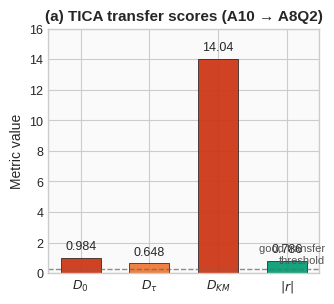
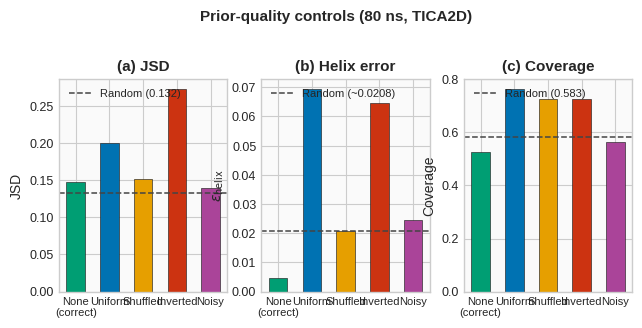

Here is the Python script that generated these plots, in order:
"""Generate additional manuscript figures from existing output data."""

import warnings
from pathlib import Path

import matplotlib

matplotlib.use("Agg")
import matplotlib.pyplot as plt
import numpy as np
from matplotlib.gridspec import GridSpec
from matplotlib.image import imread

warnings.filterwarnings("ignore")

OUT = Path("figures")
OUT.mkdir(exist_ok=True)
LEGACY_SWP2 = Path("archive/outputs_legacy/compass_sweep2")


def _apply_style() -> None:
    try:
        plt.style.use("seaborn-v0_8-whitegrid")
    except OSError:
        pass
    plt.rcParams.update(
        {
            "figure.facecolor": "white",
            "savefig.facecolor": "white",
            "axes.facecolor": "#fafafa",
            "font.size": 10,
            "axes.titlesize": 11,
            "axes.labelsize": 10,
            "xtick.labelsize": 9,
            "ytick.labelsize": 9,
            "savefig.dpi": 300,
        }
    )


def _save(fig: plt.Figure, name: str) -> None:
    fig.savefig(OUT / name, dpi=300, bbox_inches="tight", facecolor="white", pad_inches=0.06)
    plt.close(fig)


# ─────────────────────────────────────────────────────────────────────
# FIGURE 1: TICA Transfer Diagnostics composite
# ─────────────────────────────────────────────────────────────────────
def make_transfer_diagnostics():
    _apply_style()
    fig = plt.figure(figsize=(7.2, 6.8))
    gs = GridSpec(2, 2, figure=fig, hspace=0.42, wspace=0.34, left=0.10, right=0.98, top=0.94, bottom=0.07)

    ax_a = fig.add_subplot(gs[0, 0])
    metrics = ["$D_0$", "$D_{\\tau}$", "$D_{KM}$", "$|r|$"]
    values = [0.984, 0.648, 14.04, 0.786]
    colors = ["#CC3311", "#EE7733", "#CC3311", "#009E73"]
    bars = ax_a.bar(metrics, values, color=colors, edgecolor="#222222", linewidth=0.6, width=0.58, alpha=0.92)
    for bar, v in zip(bars, values):
        ax_a.text(
            bar.get_x() + bar.get_width() / 2,
            bar.get_height() + 0.35,
            f"{v:.3f}" if v < 1 else f"{v:.2f}",
            ha="center",
            va="bottom",
            fontsize=9,
        )
    ax_a.axhline(0.3, color="#666666", ls="--", lw=1.0, alpha=0.75)
    ax_a.text(3.55, 0.52, "good transfer\nthreshold", fontsize=8, color="#555555", ha="right", va="bottom")
    ax_a.set_ylabel("Metric value")
    ax_a.set_title("(a) TICA transfer scores (A10 → A8Q2)", fontweight="600")
    ax_a.set_ylim(0, 16)

    scatter_path = Path("outputs/transfer_a8q2/transfer_pearson_scatter.png")
    if scatter_path.exists():
        ax_b = fig.add_subplot(gs[0, 1])
        img = imread(str(scatter_path))
        h, w = img.shape[:2]
        crop = img[int(h * 0.08) : int(h * 0.95), int(w * 0.06) : int(w * 0.92)]
        ax_b.imshow(crop, aspect="auto")
        ax_b.set_axis_off()
        ax_b.set_title("(b) Transferred TIC-1 vs A8Q2 helix H-bonds", fontweight="600")

    fes_path = Path("outputs/transfer_a8q2/transfer_fes_comparison.png")
    if fes_path.exists():
        ax_c = fig.add_subplot(gs[1, :])
        img = imread(str(fes_path))
        h, w = img.shape[:2]
        crop = img[int(h * 0.05) : int(h * 0.95), int(w * 0.02) : int(w * 0.98)]
        ax_c.imshow(crop, aspect="auto")
        ax_c.set_axis_off()
        ax_c.set_title(
            "(c) 1D free-energy profiles: transferred A10 TIC-1 vs native A8Q2 TIC-1",
            fontweight="600",
        )

    _save(fig, "transfer_diagnostics.png")
    print("  OK: transfer_diagnostics.png")


# ─────────────────────────────────────────────────────────────────────
# FIGURE 2: Score decomposition (embed sweep asset at print resolution)
# ─────────────────────────────────────────────────────────────────────
def make_score_decomposition():
    _apply_style()
    src = LEGACY_SWP2 / "e12_tica2d_two_phase_chunk20_80ns/compass_score_decomposition.png"
    if not src.exists():
        print("  FAIL: score decomposition source not found")
        return

    img = imread(str(src))
    fig, ax = plt.subplots(figsize=(7.4, 3.0))
    ax.imshow(img, aspect="auto")
    ax.set_axis_off()
    _save(fig, "score_decomposition_e12.png")
    print("  OK: score_decomposition_e12.png")


# ─────────────────────────────────────────────────────────────────────
# FIGURE 3: Prior corruption probe maps
# ─────────────────────────────────────────────────────────────────────
def make_prior_corruption_maps():
    _apply_style()
    correct_path = LEGACY_SWP2 / "e12_tica2d_two_phase_chunk20_80ns/compass_selected_probe_map.png"
    inverted_path = LEGACY_SWP2 / "e15_tica2d_inverted_prior_80ns/compass_selected_probe_map.png"

    if not correct_path.exists() or not inverted_path.exists():
        print("  FAIL: probe map sources not found")
        return

    img_correct = imread(str(correct_path))
    img_inverted = imread(str(inverted_path))

    fig, (ax1, ax2) = plt.subplots(1, 2, figsize=(7.4, 3.45))

    for ax, img, title in [
        (ax1, img_correct, "(a) Correct A10 TICA prior"),
        (ax2, img_inverted, "(b) Inverted TICA prior"),
    ]:
        h, w = img.shape[:2]
        crop = img[int(h * 0.04) : int(h * 0.96), int(w * 0.02) : int(w * 0.96)]
        ax.imshow(crop, aspect="auto")
        ax.set_axis_off()
        ax.set_title(title, fontweight="600")

    fig.suptitle(
        "COMPASS selections in TICA space (correct vs inverted prior)",
        fontsize=11,
        fontweight="700",
        y=1.03,
    )
    fig.subplots_adjust(top=0.88, wspace=0.06)
    _save(fig, "prior_corruption_probe_maps.png")
    print("  OK: prior_corruption_probe_maps.png")


# ─────────────────────────────────────────────────────────────────────
# FIGURE 4: Prior corruption bar chart
# ─────────────────────────────────────────────────────────────────────
def make_prior_corruption_bars():
    _apply_style()
    priors = ["None\n(correct)", "Uniform", "Shuffled", "Inverted", "Noisy"]
    jsd = [0.147, 0.200, 0.151, 0.273, 0.140]
    helix_err = [0.0045, 0.0695, 0.0208, 0.0645, 0.0245]
    coverage = [0.528, 0.765, 0.725, 0.725, 0.563]
    random_jsd = 0.132
    random_helix = 0.0208
    random_cov = 0.583

    fig, axes = plt.subplots(1, 3, figsize=(7.4, 3.0))

    x = np.arange(len(priors))
    w = 0.55
    colors = ["#009E73", "#0072B2", "#E69F00", "#CC3311", "#AA4499"]

    axes[0].bar(x, jsd, w, color=colors, edgecolor="#222222", linewidth=0.45)
    axes[0].axhline(random_jsd, color="#444444", ls="--", lw=1.1, label=f"Random ({random_jsd})")
    axes[0].set_ylabel("JSD")
    axes[0].set_title("(a) JSD", fontweight="600")
    axes[0].legend(fontsize=8, loc="upper left", framealpha=0.95)

    axes[1].bar(x, helix_err, w, color=colors, edgecolor="#222222", linewidth=0.45)
    axes[1].axhline(random_helix, color="#444444", ls="--", lw=1.1, label=f"Random (~{random_helix})")
    axes[1].set_ylabel(r"$\epsilon_{\mathrm{helix}}$")
    axes[1].set_title("(b) Helix error", fontweight="600")
    axes[1].legend(fontsize=8, loc="upper left", framealpha=0.95)

    axes[2].bar(x, coverage, w, color=colors, edgecolor="#222222", linewidth=0.45)
    axes[2].axhline(random_cov, color="#444444", ls="--", lw=1.1, label=f"Random ({random_cov})")
    axes[2].set_ylabel("Coverage")
    axes[2].set_title("(c) Coverage", fontweight="600")
    axes[2].legend(fontsize=8, loc="upper left", framealpha=0.95)

    for ax in axes:
        ax.set_xticks(x)
        ax.set_xticklabels(priors, fontsize=8)

    fig.suptitle("Prior-quality controls (80 ns, TICA2D)", fontsize=11, fontweight="700", y=1.05)
    fig.subplots_adjust(top=0.82)
    _save(fig, "prior_corruption_bars.png")
    print("  OK: prior_corruption_bars.png")


if __name__ == "__main__":
    print("Generating manuscript figures...")
    make_transfer_diagnostics()
    make_score_decomposition()
    make_prior_corruption_maps()
    make_prior_corruption_bars()
    print("Done.")
